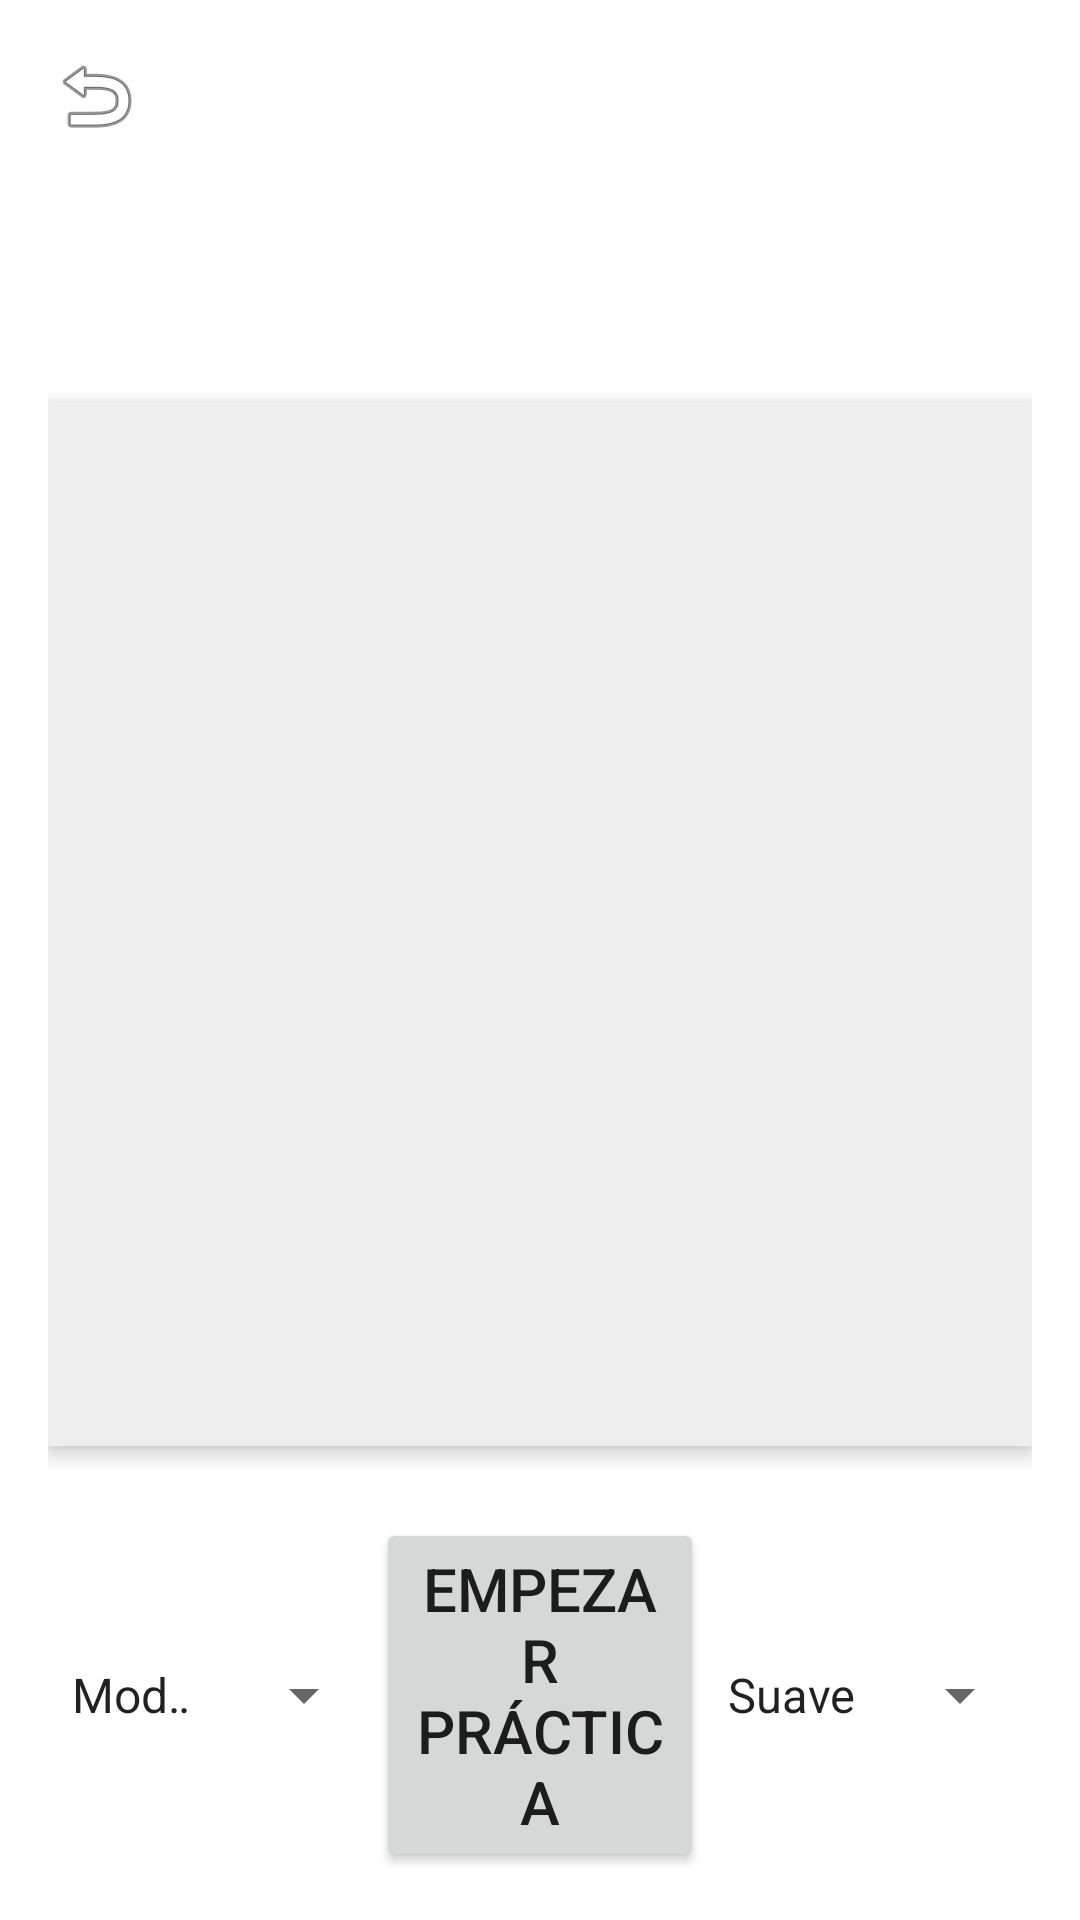

This screen was rendered from an Android layout file. Write that file and the resources it references.
<!-- AndroidManifest.xml: application theme Theme.TodoAcorde.EdgeToEdge -->
<!-- res/layout/fragment_song_details.xml -->
<?xml version="1.0" encoding="utf-8"?>
<LinearLayout
    xmlns:android="http://schemas.android.com/apk/res/android"
    android:id="@+id/fragment_song_details_root"
    android:layout_width="match_parent"
    android:layout_height="match_parent"
    android:orientation="vertical"
    android:padding="16dp">

    
    <ImageButton
        android:id="@+id/back_button"
        android:layout_width="wrap_content"
        android:layout_height="wrap_content"
        android:src="@android:drawable/ic_menu_revert"
        android:background="?android:selectableItemBackground"
        android:contentDescription="Back" />

    
    <LinearLayout
        android:id="@+id/song_header_container"
        android:layout_width="match_parent"
        android:layout_height="wrap_content"
        android:orientation="vertical"
        android:layout_marginTop="8dp">

        <TextView
            android:id="@+id/song_title"
            android:layout_width="match_parent"
            android:layout_height="wrap_content"
            android:textSize="24sp"
            android:textStyle="bold"
            android:gravity="center"
            android:textColor="@android:color/black" />

        <TextView
            android:id="@+id/song_author"
            android:layout_width="match_parent"
            android:layout_height="wrap_content"
            android:textSize="16sp"
            android:gravity="center"
            android:textColor="@android:color/darker_gray"
            android:layout_marginBottom="16dp" />

    </LinearLayout>

    
    <ScrollView
        android:id="@+id/scrollView"
        android:layout_width="match_parent"
        android:layout_height="0dp"
        android:layout_weight="1"
        android:layout_marginTop="8dp"
        android:layout_marginBottom="16dp"
        android:background="@color/color_background_nav"
        android:elevation="4dp"
        android:fadeScrollbars="false"
        android:foreground="?android:attr/selectableItemBackground"
        android:padding="8dp"
        android:scrollbarAlwaysDrawVerticalTrack="true"
        android:scrollbarFadeDuration="0"
        android:scrollbarStyle="insideOverlay"
        android:scrollbarThumbVertical="@android:color/darker_gray"
        android:scrollbars="vertical">

        <LinearLayout
            android:id="@+id/lyrics_chords_container"
            android:layout_width="match_parent"
            android:layout_height="wrap_content"
            android:orientation="vertical"
            android:padding="8dp" />
    </ScrollView>

    
    <LinearLayout
        android:id="@+id/practice_header_container"
        android:layout_width="match_parent"
        android:layout_height="wrap_content"
        android:orientation="horizontal"
        android:visibility="gone"
        android:gravity="center_vertical"
        android:layout_marginBottom="16dp">

        <com.tuguitar.todoacorde.practice.ui.GridWithPointsView
            android:id="@+id/gridWithPointsView"
            android:layout_width="100dp"
            android:layout_height="100dp"
            android:background="@android:color/white" />

        <ProgressBar
            android:id="@+id/progressBar"
            style="?android:attr/progressBarStyleHorizontal"
            android:layout_width="0dp"
            android:layout_height="wrap_content"
            android:layout_marginStart="16dp"
            android:layout_weight="1" />
    </LinearLayout>

    
    <LinearLayout
        android:layout_width="match_parent"
        android:layout_height="wrap_content"
        android:orientation="horizontal"
        android:gravity="center_vertical"
        android:layout_marginTop="8dp">

        <Spinner
            android:id="@+id/spinner_mode"
            android:layout_width="0dp"
            android:layout_height="wrap_content"
            android:layout_weight="1"
            android:entries="@array/practice_modes" />

        <Button
            android:id="@+id/btn_practice_chords"
            android:layout_width="0dp"
            android:layout_height="wrap_content"
            android:layout_weight="1"
            android:text="Empezar práctica"
            android:textSize="20sp" />

        <Spinner
            android:id="@+id/spinner_difficulty"
            android:layout_width="0dp"
            android:layout_height="wrap_content"
            android:layout_weight="1"
            android:entries="@array/practice_difficulties" />
    </LinearLayout>

</LinearLayout>
<!-- resources referenced by this layout -->
<resources>
  <string-array name="practice_difficulties">
          <item>Suave</item>
          <item>Moderada</item>
          <item>Normal</item>
      </string-array>
  <string-array name="practice_modes">
          <item>Modo Libre</item>
          <item>Modo Sincronizado</item>
      </string-array>
  <color name="color_background_nav">#EEEEEE</color>
  <style name="Theme.TodoAcorde.EdgeToEdge" parent="AppTheme">
          
          <item name="android:windowTranslucentStatus">true</item>
          <item name="android:windowTranslucentNavigation">true</item>
  
          
          <item name="android:statusBarColor">@android:color/transparent</item>
          <item name="android:navigationBarColor">@android:color/transparent</item>
  
          
          <item name="android:windowLayoutInDisplayCutoutMode">shortEdges</item>
  
          
          <item name="android:windowFullscreen">true</item>
      </style>
  <style name="AppTheme" parent="Theme.MaterialComponents.Light.NoActionBar">
          
          <item name="colorPrimary">@color/colorPrimary</item>
          <item name="colorPrimaryVariant">@color/colorPrimaryDark</item>
          <item name="colorOnPrimary">@color/white</item>
  
          <item name="colorSecondary">@color/colorAccent</item>
          <item name="colorOnSecondary">@color/white</item>
  
          
          <item name="materialButtonStyle">@style/Widget.MaterialComponents.Button</item>
  
          
          <item name="android:statusBarColor">@android:color/transparent</item>
          <item name="android:navigationBarColor">@android:color/transparent</item>
          <item name="android:windowLightStatusBar">true</item>
          <item name="android:windowLightNavigationBar">true</item>
          
          <item name="android:windowLayoutInDisplayCutoutMode">shortEdges</item>
      </style>
  <color name="colorPrimary">#3F51B5</color>
  <color name="colorPrimaryDark">#303F9F</color>
  <color name="white">#FFFFFF</color>
  <color name="colorAccent">#FF4081</color>
</resources>
